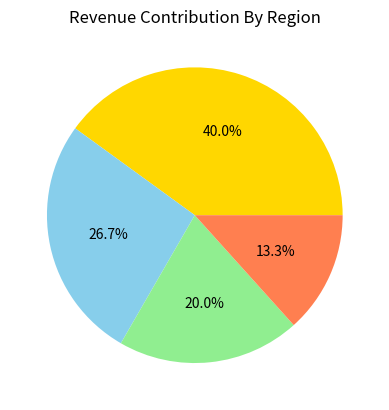

Generate this figure with matplotlib:
import matplotlib.pyplot as plt
regions=['North', 'South', 'East', 'West']
revenue=[3000,2000,1500,1000]

plt.pie(revenue, autopct='%1.1f%%', colors=['gold','skyblue','lightgreen','coral'])
plt.title('Revenue Contribution By Region')
plt.show()
